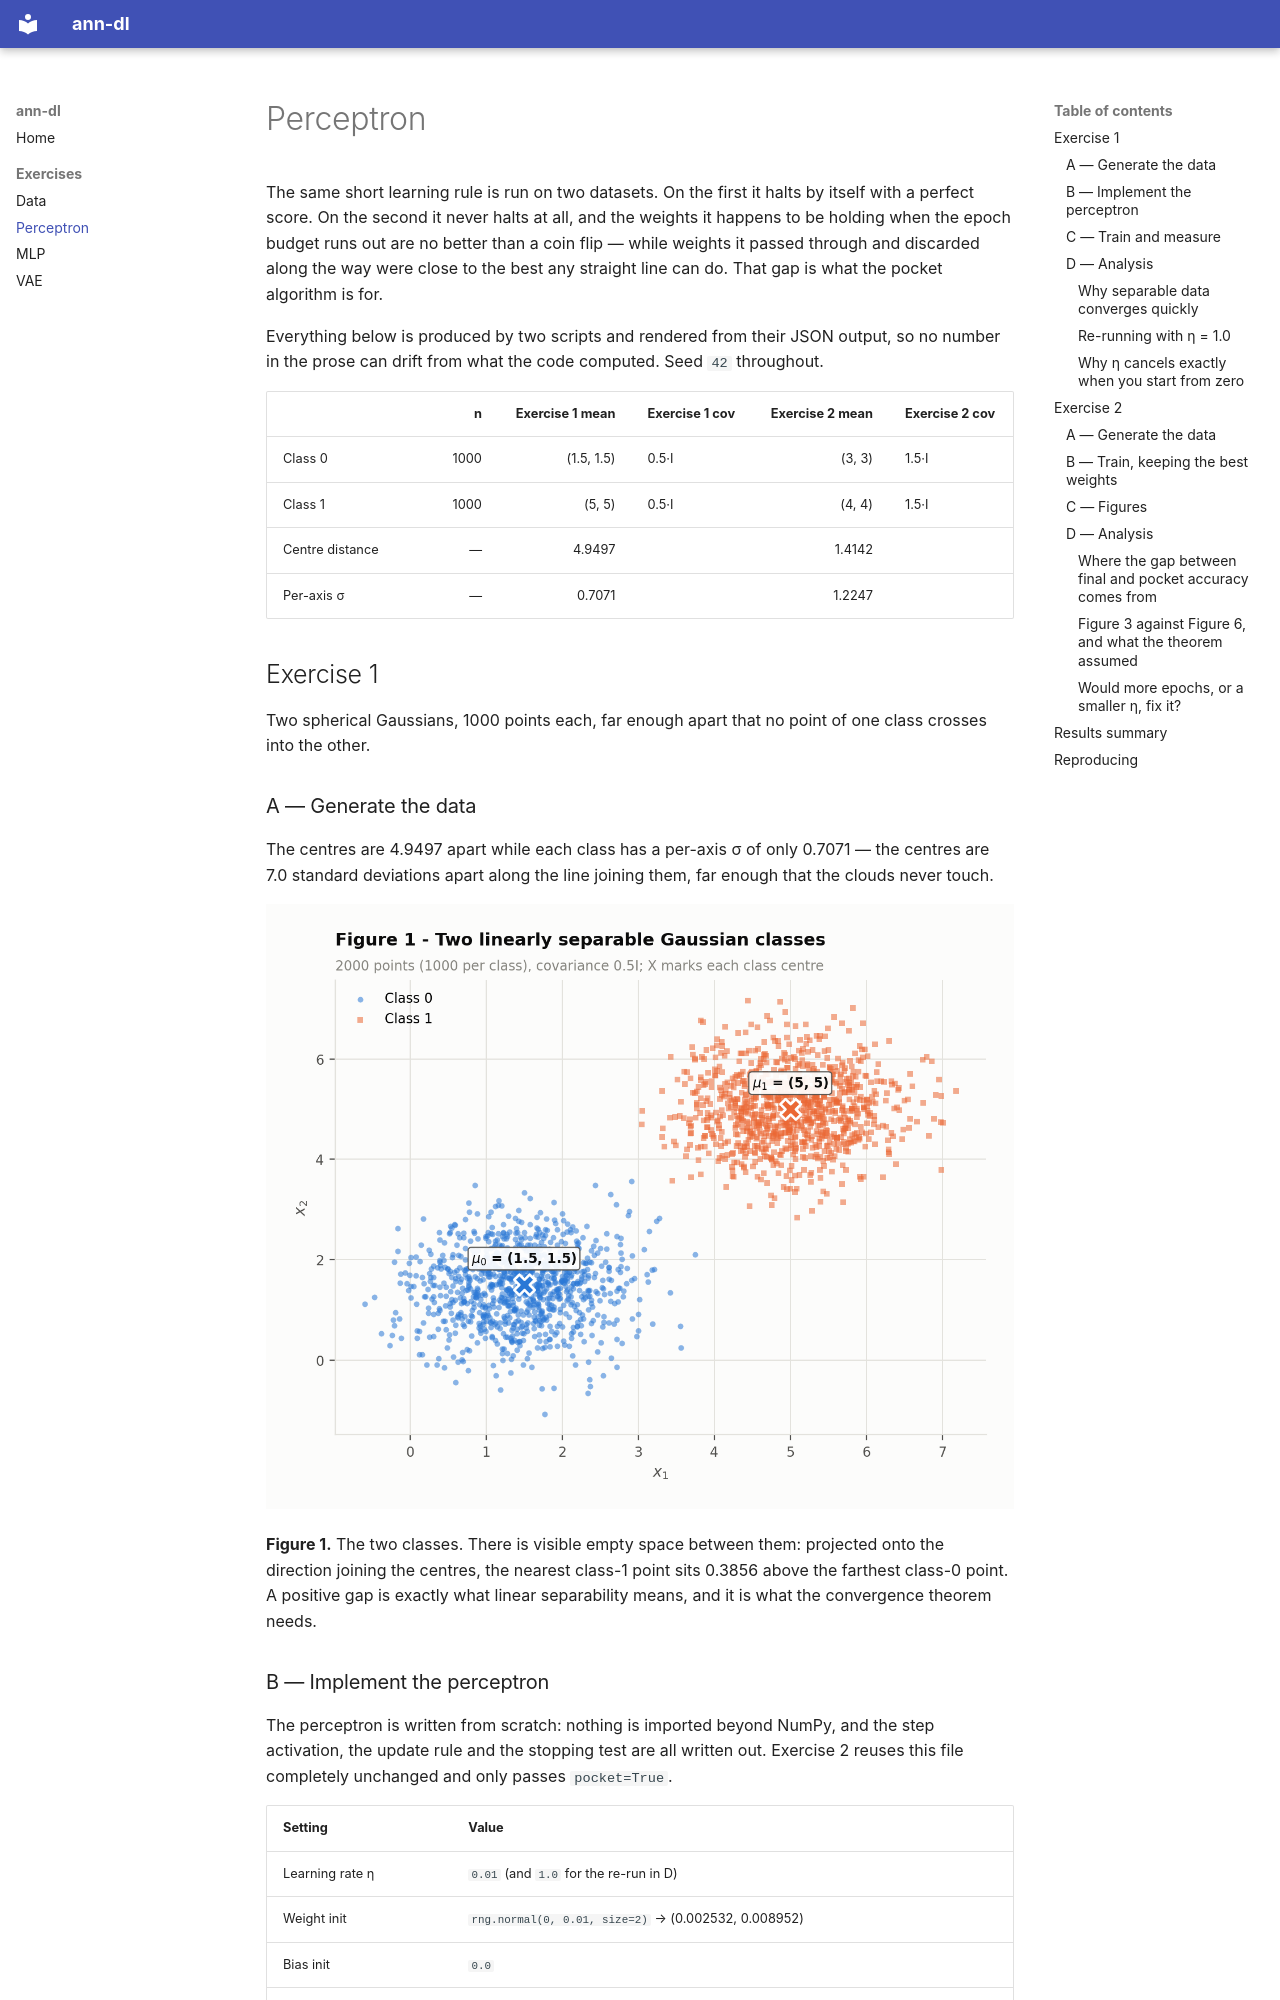

repository: leosfreitas/ann-dl · page: exercises/perceptron/index.html · generator: mkdocs

---
exercise: perceptron
ai_use: "Claude (Anthropic), via Claude Code, wrote the perceptron implementation and the two analysis scripts, produced all figures, derived the scaling proof in Exercise 1D, and drafted this report, which is generated programmatically from the computed results."
---

# Perceptron

The same short learning rule is run on two datasets. On the first it halts by itself with a perfect
score. On the second it never halts at all, and the weights it happens to be holding when the epoch
budget runs out are no better than a coin flip — while weights it passed through and discarded along
the way were close to the best any straight line can do. That gap is what the pocket algorithm is for.

Everything below is produced by two scripts and rendered from their JSON output, so no number in the
prose can drift from what the code computed. Seed `42` throughout.

|  | n | Exercise 1 mean | Exercise 1 cov | Exercise 2 mean | Exercise 2 cov |
| :--- | ---: | ---: | :--- | ---: | :--- |
| Class 0 | 1000 | (1.5, 1.5) | 0.5·I | (3, 3) | 1.5·I |
| Class 1 | 1000 | (5, 5) | 0.5·I | (4, 4) | 1.5·I |
| Centre distance | — | 4.9497 |  | 1.4142 |  |
| Per-axis σ | — | 0.7071 |  | 1.2247 |  |

## Exercise 1

Two spherical Gaussians, 1000 points each, far enough apart that no point of one class crosses into
the other.

### A — Generate the data

The centres are 4.9497 apart while each class has a per-axis σ of only
0.7071 — the centres are 7.0 standard deviations apart along the
line joining them, far enough that the clouds never touch.

![Figure 1](figures/fig1_scatter.png)

**Figure 1.** The two classes. There is visible empty space between them: projected onto the direction
joining the centres, the nearest class-1 point sits 0.3856 above the farthest
class-0 point. A positive gap is exactly what linear separability means, and it is what the
convergence theorem needs.
